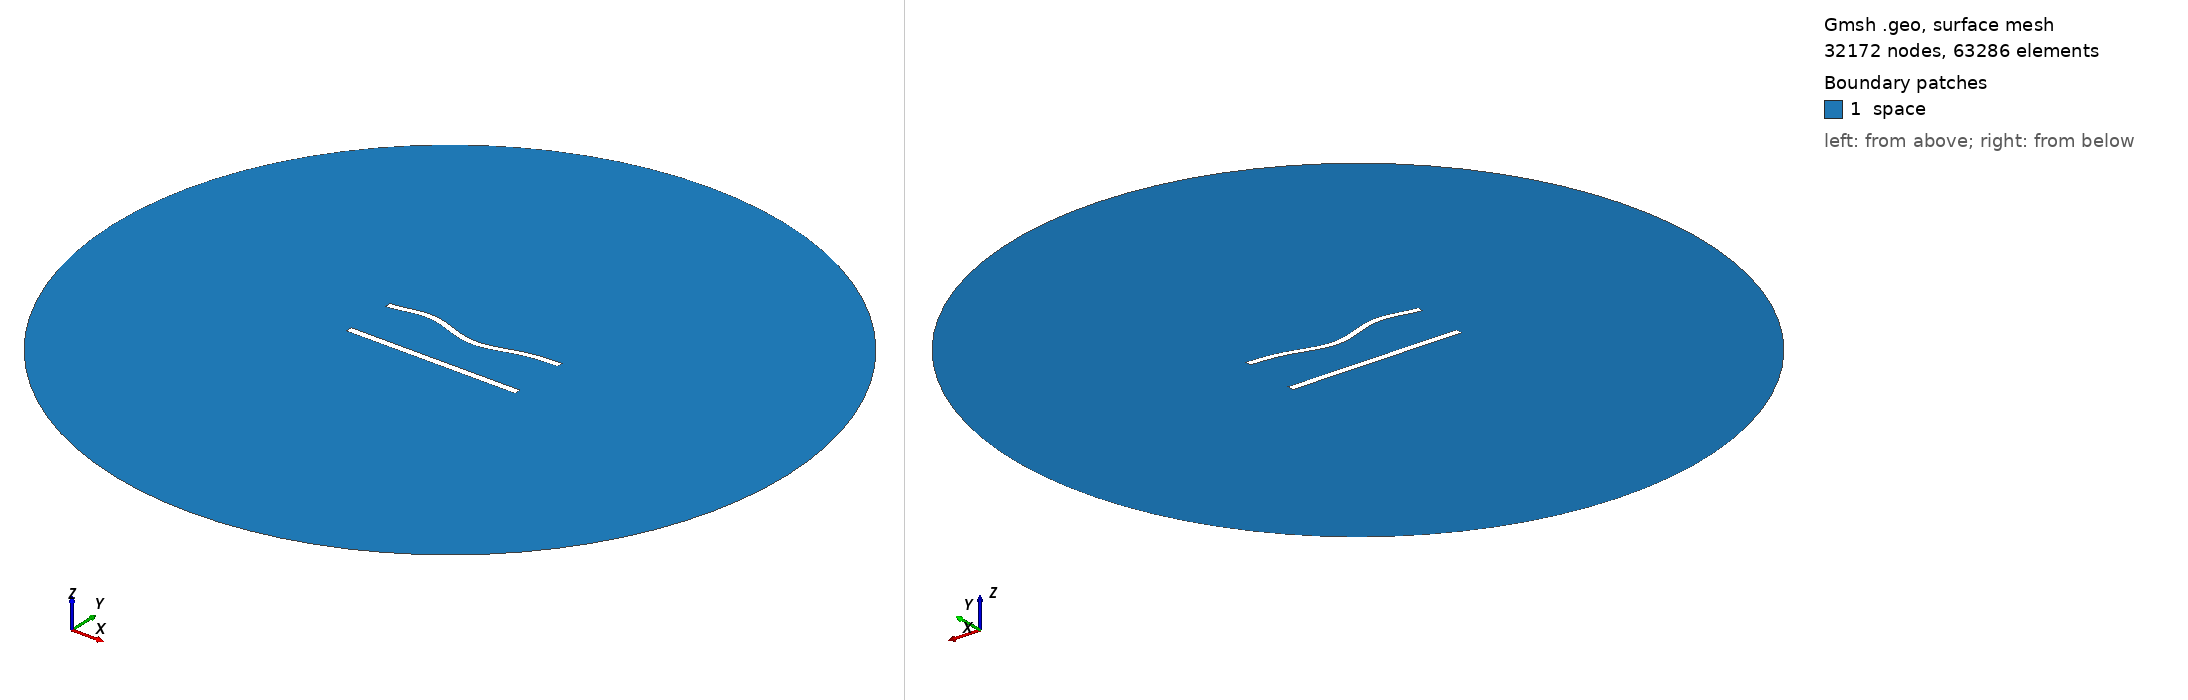

Gmsh geometry script, surface-meshed: 32172 nodes, 63286 surface elements. Boundary patches (legend numbers): 1 space. Left view from above one corner, right view from below the opposite corner. Legend entries are the model's physical surfaces. The drawing asked Gmsh for element sizes between 1% and 20% of the model's largest extent; the script's own settings can give other sizes.

=== 765.geo (drawn) ===
//---------------------------------------
// Geometry kernel
//---------------------------------------

SetFactory("OpenCASCADE");



//---------------------------------------
// Parameters of the geometry
//---------------------------------------

// Overetch of the upper plate
overetch = 0.125;

// Distance between the plates
distance = 30.0;

// Discretization over the x axis (for the deformation)
nx = 50; 

// Length of the plate
L = 100 - overetch; 

// Number of modes
n = 4; 

// 1st mode coefficient
coeff(1) = 0.0;
beta(1) = 0.596864 * 3.1415926535 / L;

// 2nd mode coefficient
coeff(2) = -1.5;
beta(2) = 1.49418 * 3.1415926535 / L;

// 3rd mode coefficient
coeff(3) = 1.5;
beta(3) = 2.50025 * 3.1415926535 / L;

// 4th mode coefficient
coeff(4) = 1.5;
beta(4) = 3.49999 * 3.1415926535 / L;



//---------------------------------------
// Upper plate (deformed rectangle)
//---------------------------------------

// Coordiantes of the upper plate
xmin = -50;
xmax = 50 - overetch;

// Height of the upper plate
yheight = 4 - 2 * overetch;

// Indexes of the points
UpperID[] = {};
LowerID[] = {};
LeftID[] = {};
RightID[] = {};

// Point index
p = 1;

// Horizontal edges
For i In {1:nx}
    x = xmin + (i-1)*(xmax - xmin)/(nx-1);

    y_bottom = distance / 2 + overetch;
    For j In {1:n}
        C = (Cosh(beta(j)*L) + Cos(beta(j)*L)) / (Sinh(beta(j)*L) + Sin(beta(j)*L));
        y_bottom  = y_bottom + coeff(j) * (Cosh(beta(j)*(x+50)) - Cos(beta(j)*(x+50)) - C * (Sinh(beta(j)*(x+50)) - Sin(beta(j)*(x+50))));
    EndFor

    y_top = y_bottom + yheight;

    Point(p) = {x, y_top, 0, 1.0};
    UpperID[i] = p;
    p = p + 1;

    Point(p) = {x, y_bottom, 0, 1.0};
    LowerID[i] = p;
    p = p + 1;
EndFor

// Create point lists
UpperPts[] = {}; LowerPts[] = {};
For i In {1:nx}
  UpperPts[] += {UpperID[i]};
  LowerPts[] += {LowerID[i]};
EndFor

// Build splines
Spline(1) = {UpperPts[]};
Spline(2) = {LowerPts[]};
Line(3) = {LowerPts[nx-1], UpperPts[nx-1]};
Line(4) = {LowerPts[0], UpperPts[0]};

// Build the plane surface
Curve Loop(1) = {2, 3, -1, -4};
Plane Surface(1) = {1};



//---------------------------------------
// Lower plate (rectangle)
//---------------------------------------

// Vertices
Point(1001) = {-50, -distance/2, 0, 1.0};
Point(1002) = { 50, -distance/2, 0, 1.0};
Point(1003) = { 50,  -distance/2 + 4, 0, 1.0};
Point(1004) = {-50,  -distance/2 + 4, 0, 1.0};

// Edges
Line(5) = {1001, 1002};
Line(6) = {1002, 1003};
Line(7) = {1003, 1004};
Line(8) = {1004, 1001};

// Plane surface
Line Loop(2) = {5, 6, 7, 8};
Plane Surface(2) = {2}; 



//---------------------------------------
// Outer (fictious) boundary
//---------------------------------------

// Points
Point(1005) = {0, 0, 0};       // Center
Point(1006) = {200, 0, 0};     // Start point
Point(1007) = {0, 200, 0};     // 90 degrees
Point(1008) = {-200, 0, 0};    // 180 degrees
Point(1009) = {0, -200, 0};    // 270 degrees

// Circle arcs (each needs start, center, end)
Circle(9) = {1006, 1005, 1007};
Circle(10) = {1007, 1005, 1008};
Circle(11) = {1008, 1005, 1009};
Circle(12) = {1009, 1005, 1006};

// Plane surface for the entire domain
Curve Loop(3) = {9, 10, 11, 12};
Surface(3) = {3};

// Subtract the plates from the whole domain to obtain the actual domain where we want to solve the equations
BooleanDifference{ Surface{3}; Delete; }{ Surface{1}; Surface{2}; Delete; }




//---------------------------------------
// Transfinite Lines/Curves
//---------------------------------------

// Set the number of points on the boundaries
r = 6;
d = 0.15;

// Plates
Transfinite Curve {1} = 50*r/4 Using Progression 1;
Transfinite Line {2} = 50*r Using Progression 1;
Transfinite Curve {3, 4} = 2*r Using Progression 1+d;
Transfinite Line {5} = 50*r/4 Using Progression 1;
Transfinite Line {7} = 50*r Using Progression 1;
Transfinite Line {6} = 2*r Using Progression 1-d;
Transfinite Line {8} = 2*r Using Progression 1+d;

// Outer boundary
Transfinite Line {9, 10, 11, 12} = 20 Using Progression 1;



//---------------------------------------
// Physical groups
//---------------------------------------                

// Physical curves (boundaries)
Physical Line("force_segment", 10) = {2};
Physical Line("upper_plate", 11) = {1, 3, 4};
Physical Line("lower_plate", 12) = {5, 6, 7, 8};
Physical Line("boundary", 20) = {9, 10, 11, 12};

// Physical Surfaces
Physical Surface("space", 30) = {3};



//---------------------------------------
// 6. Generate the Mesh
//---------------------------------------

// 2D mesh generation
Mesh 2;
